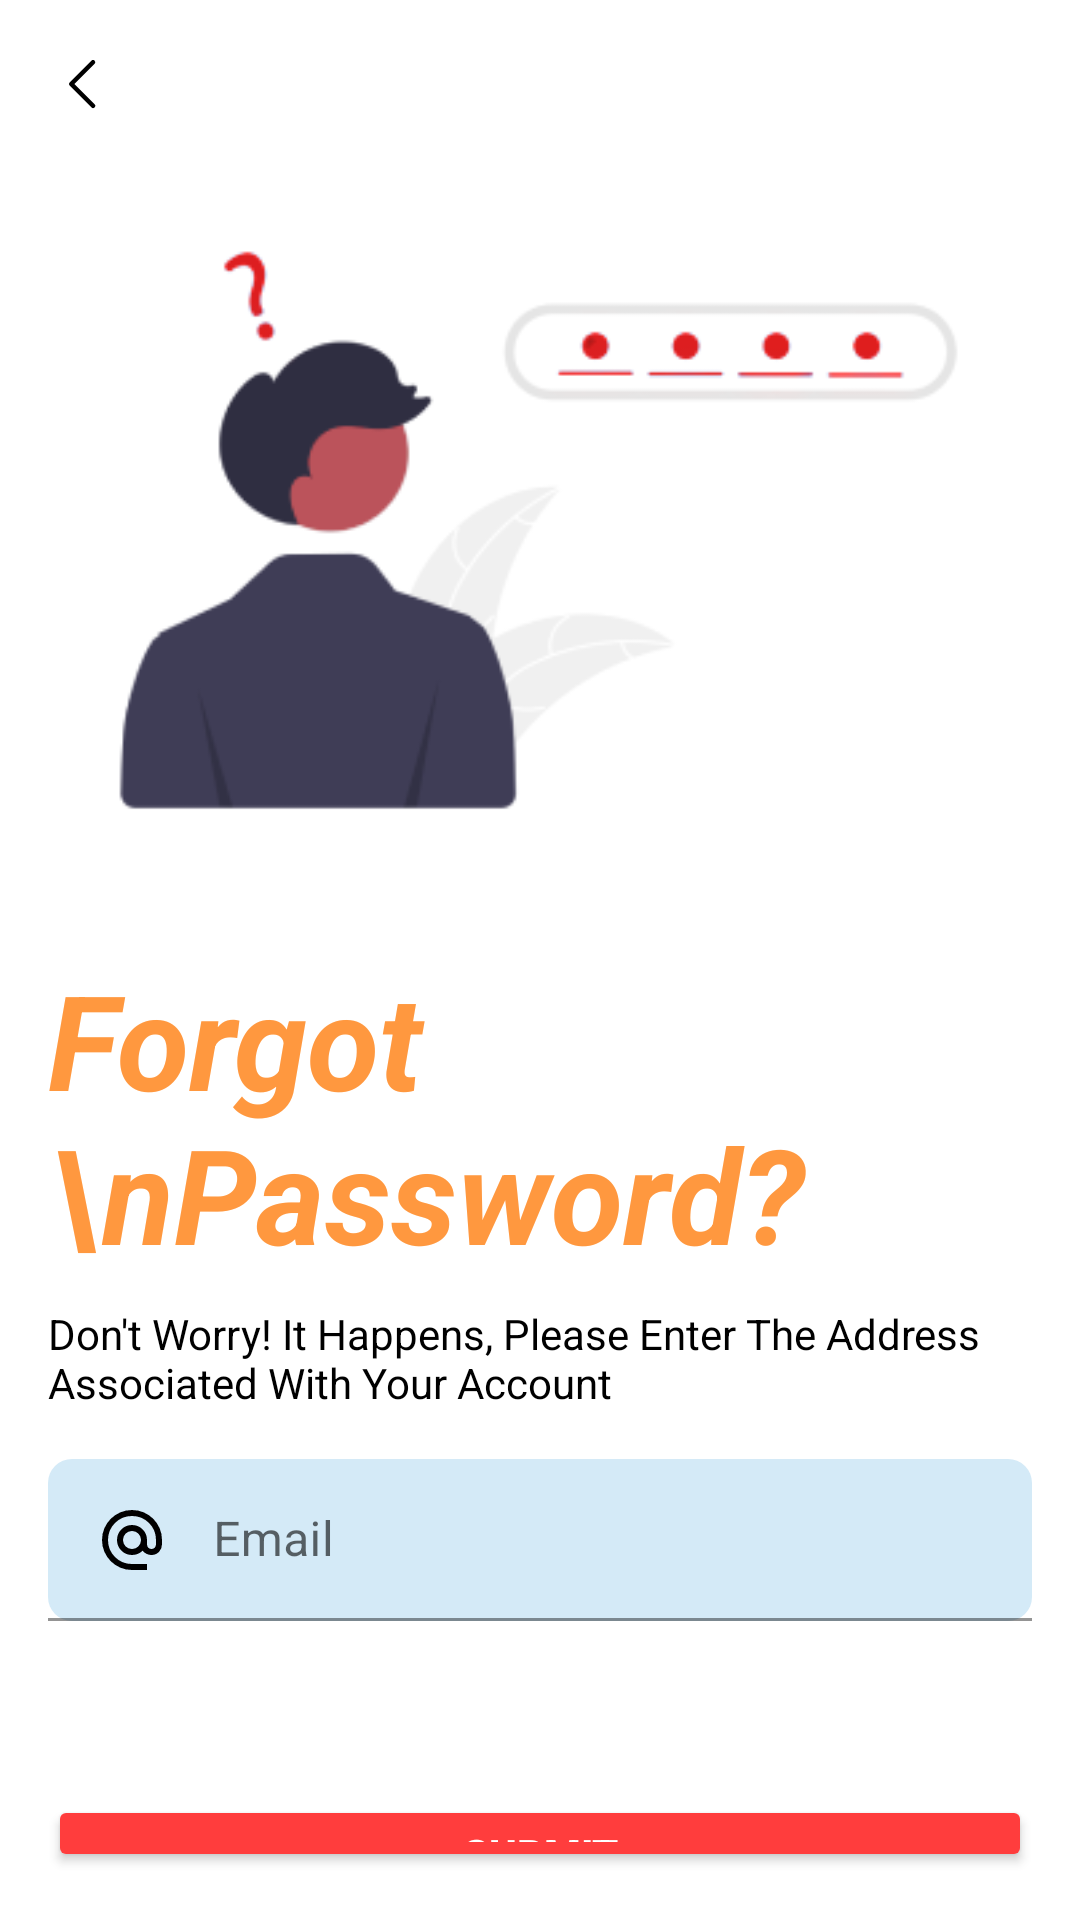

Reconstruct the res/layout file that produces this screen, plus the resources it refers to.
<!-- AndroidManifest.xml: application theme Theme.Fruiteasy -->
<!-- res/layout/activity_forgot_password.xml -->
<?xml version="1.0" encoding="utf-8"?>
<LinearLayout xmlns:android="http://schemas.android.com/apk/res/android"
    xmlns:app="http://schemas.android.com/apk/res-auto"
    xmlns:tools="http://schemas.android.com/tools"
    android:layout_width="match_parent"
    android:layout_height="match_parent"
    android:orientation="vertical"
    android:padding="16dp"
    tools:context=".ForgotPasswordActivity">

    <ImageView
        android:id="@+id/backButton"
        android:layout_width="wrap_content"
        android:layout_height="wrap_content"
        android:layout_gravity="start"
        android:src="@drawable/ic_baseline_chevronleft_black_24"
        android:contentDescription="Button Back"
        android:layout_marginBottom="16dp"/>

    <ImageView
        android:id="@+id/imageForgotPassword"
        android:layout_width="match_parent"
        android:layout_height="wrap_content"
        android:layout_gravity="center_horizontal"
        android:layout_marginBottom="24dp"
        android:contentDescription="Image Forgot Password"
        android:src="@drawable/img_forgot_password" />

    <TextView
        android:id="@+id/forgotPasswordTitle"
        android:layout_width="wrap_content"
        android:layout_height="wrap_content"
        android:text="Forgot \nPassword?"
        android:textColor="@color/orange"
        android:textSize="44sp"
        android:textStyle="bold|italic"
        android:layout_marginBottom="8dp" />

    <TextView
        android:id="@+id/forgotPasswordDescription"
        android:layout_width="wrap_content"
        android:layout_height="wrap_content"
        android:layout_gravity="center_horizontal"
        android:text="Don't Worry! It Happens, Please Enter The Address Associated With Your Account"
        android:textColor="@android:color/black"
        android:textSize="14sp"
        android:layout_marginBottom="16dp" />

    
    <com.google.android.material.textfield.TextInputLayout
        android:layout_width="match_parent"
        android:layout_height="wrap_content"
        android:layout_marginBottom="58dp"
        app:boxBackgroundColor="@color/inputText"
        app:boxCornerRadiusTopStart="8dp"
        app:boxCornerRadiusTopEnd="8dp"
        app:boxCornerRadiusBottomStart="8dp"
        app:boxCornerRadiusBottomEnd="8dp"
        >

        <com.google.android.material.textfield.TextInputEditText
            android:id="@+id/email"
            android:layout_width="match_parent"
            android:layout_height="wrap_content"
            android:drawableStart="@drawable/ic_baseline_at_24"
            android:drawablePadding="15dp"
            android:hint="Email"
            android:paddingTop="15dp"
            android:paddingBottom="15dp" />
    </com.google.android.material.textfield.TextInputLayout>

    <Button
        android:id="@+id/submitButton"
        android:layout_width="match_parent"
        android:layout_height="wrap_content"
        android:backgroundTint="@color/btnColor"
        android:text="Submit"
        android:textColor="@android:color/white"
        android:textStyle="bold" />

</LinearLayout>
<!-- resources referenced by this layout -->
<resources>
  <color name="btnColor">#FF3D3D</color>
  <color name="inputText">#D4EAF7</color>
  <color name="orange">#FF983F</color>
  <!-- drawable ic_baseline_at_24 (drawable) -->
  <vector xmlns:android="http://schemas.android.com/apk/res/android"
      android:width="24dp"
      android:height="24dp"
      android:viewportWidth="960"
      android:viewportHeight="960">
    <path
        android:pathData="M480,880q-83,0 -156,-31.5T197,763q-54,-54 -85.5,-127T80,480q0,-83 31.5,-156T197,197q54,-54 127,-85.5T480,80q83,0 156,31.5T763,197q54,54 85.5,127T880,480v58q0,59 -40.5,100.5T740,680q-35,0 -66,-15t-52,-43q-29,29 -65.5,43.5T480,680q-83,0 -141.5,-58.5T280,480q0,-83 58.5,-141.5T480,280q83,0 141.5,58.5T680,480v58q0,26 17,44t43,18q26,0 43,-18t17,-44v-58q0,-134 -93,-227t-227,-93q-134,0 -227,93t-93,227q0,134 93,227t227,93h200v80L480,880ZM480,600q50,0 85,-35t35,-85q0,-50 -35,-85t-85,-35q-50,0 -85,35t-35,85q0,50 35,85t85,35Z"
        android:fillColor="#000000"/>
  </vector>
  <!-- drawable ic_baseline_chevronleft_black_24 (drawable) -->
  <vector android:height="24dp" android:viewportHeight="24"
      android:viewportWidth="24" android:width="24dp" xmlns:android="http://schemas.android.com/apk/res/android">
      <path android:fillColor="#000000" android:pathData="M15.53,4.22a0.75,0.75 0,0 1,0 1.06L8.81,12l6.72,6.72a0.75,0.75 0,1 1,-1.06 1.06l-7.25,-7.25a0.75,0.75 0,0 1,0 -1.06l7.25,-7.25a0.75,0.75 0,0 1,1.06 0"/>
  </vector>
  <!-- drawable img_forgot_password: png bitmap (drawable, 14766 bytes) -->
  <style name="Theme.Fruiteasy" parent="Theme.MaterialComponents.Light.DarkActionBar">
          
          <item name="colorPrimary">@color/purple_500</item>
          <item name="colorPrimaryVariant">@color/purple_700</item>
          <item name="colorOnPrimary">@color/white</item>
          
          <item name="colorSecondary">@color/teal_200</item>
          <item name="colorSecondaryVariant">@color/teal_700</item>
          <item name="colorOnSecondary">@color/black</item>
          
          <item name="android:statusBarColor">?attr/colorPrimaryVariant</item>
          
          
          <item name="android:forceDarkAllowed" tools:targetApi="q">false</item>
      </style>
  <color name="purple_500">#FF6200EE</color>
  <color name="purple_700">#FF3700B3</color>
  <color name="white">#FFFFFFFF</color>
  <color name="teal_200">#FF03DAC5</color>
  <color name="teal_700">#FF018786</color>
  <color name="black">#FF000000</color>
</resources>
